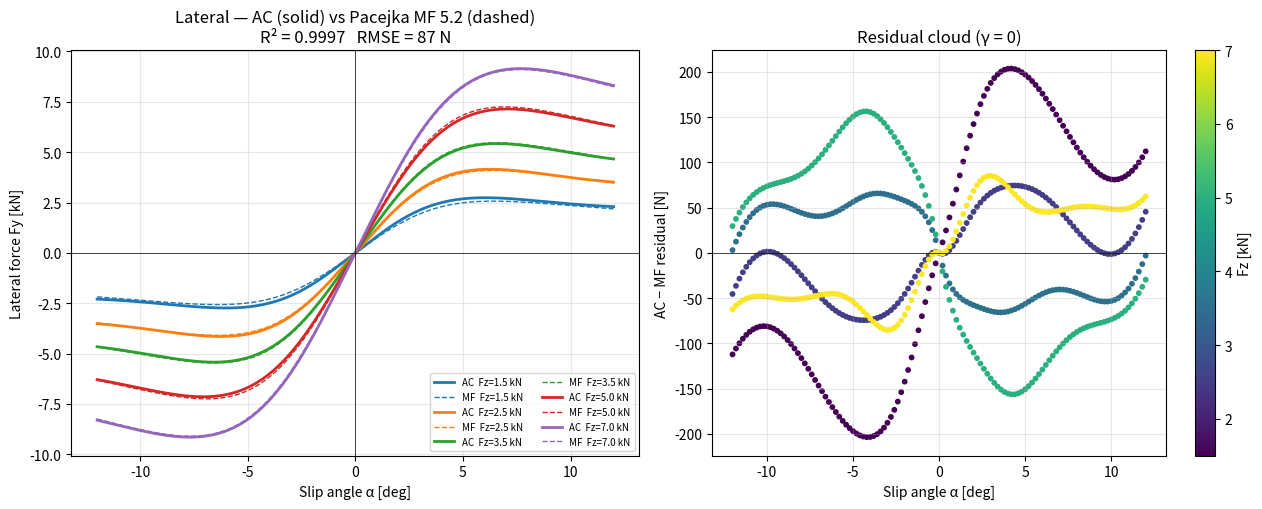
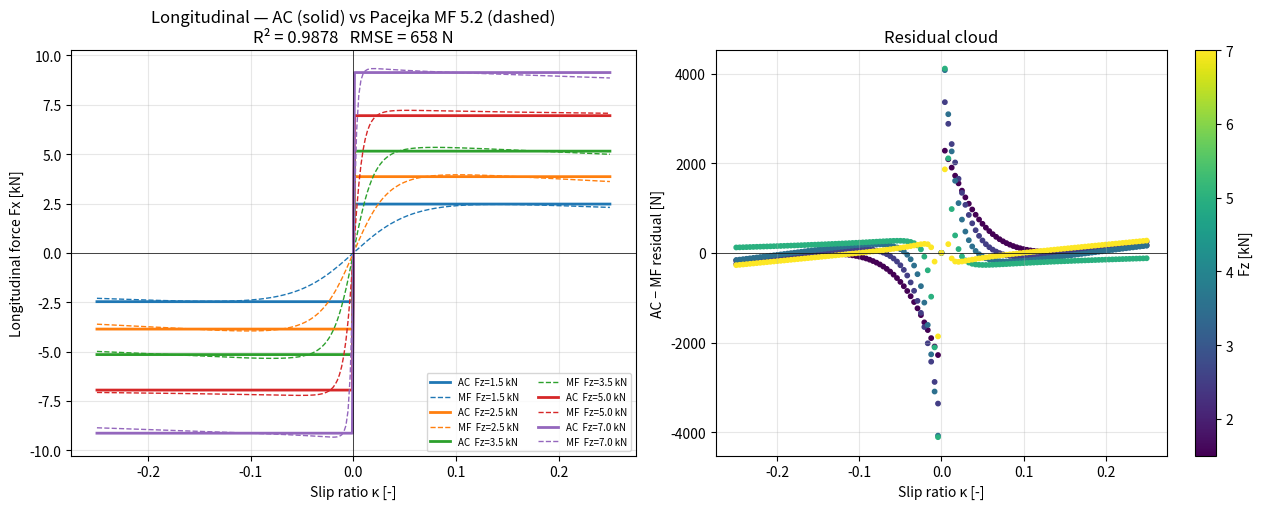
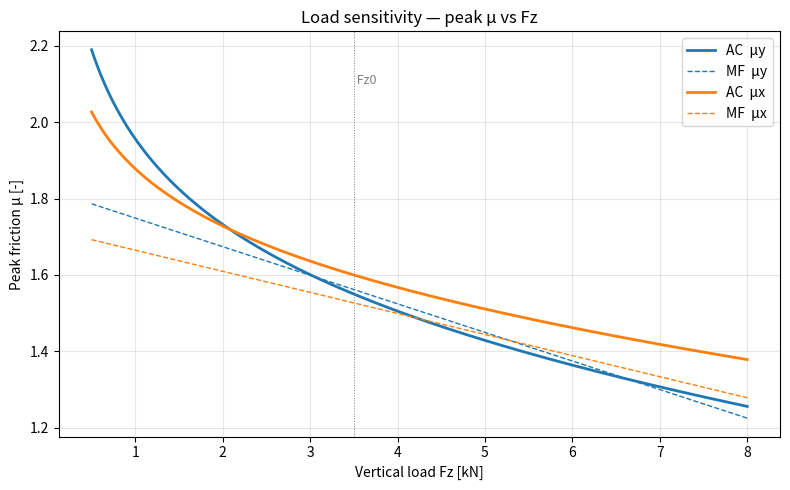
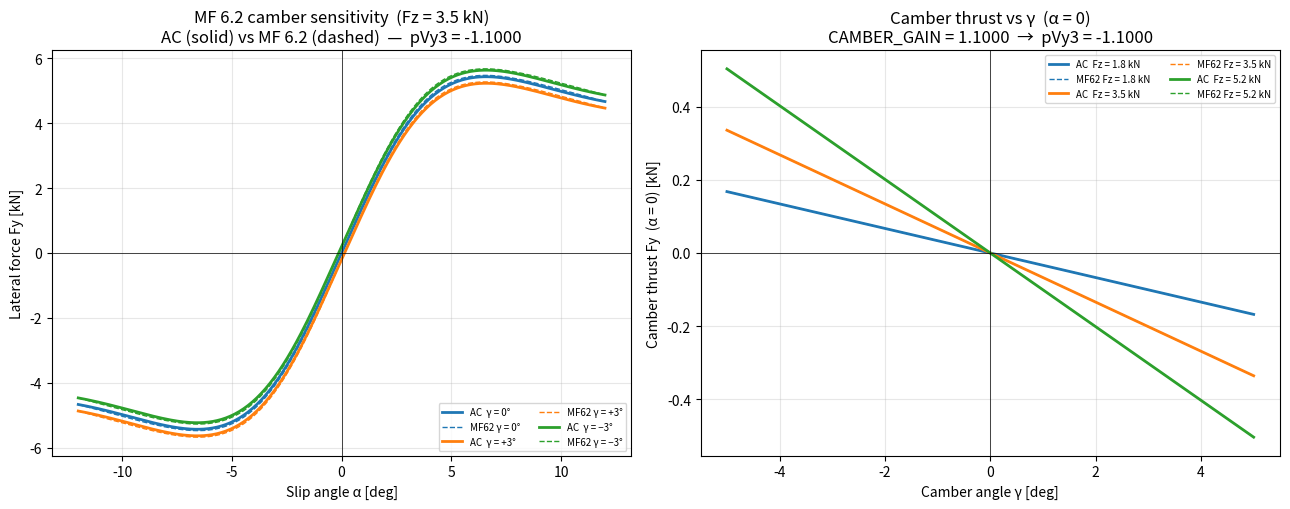
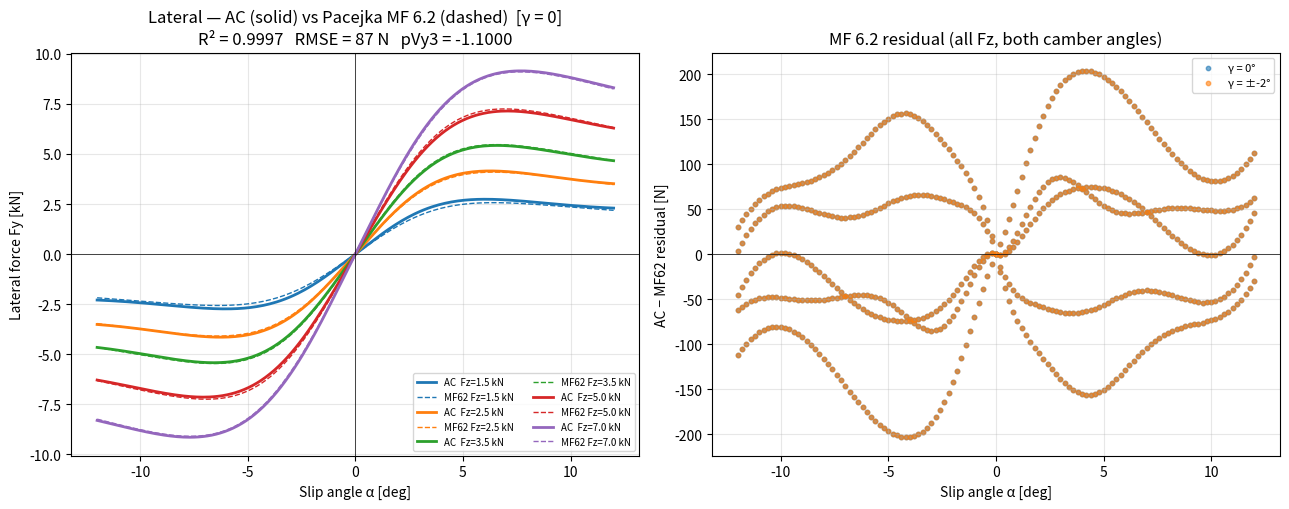

The matplotlib source for these figures, in order:
"""
tire_lab.py  —  AC tyre model  ⇆  Pacejka MF 5.2 / MF 6.2 virtual bench
=========================================================================

Used by:
  - The AC → SVJ converter (batch-fills Pacejka coefficients per axle)
  - The "Tire Lab" GUI tab (renders AC-vs-MF comparison plots live)

Public API
----------
    params            = parse_tyre_section(ini_dict)   # tyres.ini → ACTyreParams
    result            = run_bench(params)               # sweep + fit + plots
    mf52, mf62        = build_svj_pacejka_blocks(result)  # two SVJ pacejka dicts
    mf52              = build_svj_pacejka_block(result)   # backward-compat alias

MF 5.2 vs MF 6.2 output
------------------------
Both blocks use the same fitted lateral (pCy1/pDy1-2/pEy1-2/pKy1-2) and
longitudinal (pCx1/pDx1-2/pEx1-4/pKx1-3) coefficients.

MF62 extends MF52 with:
  Lateral   — pDy3=0, pEy3-5=0, pKy3-7 (camber stiffness), pHy1-3=0,
               pVy3 = −CAMBER_GAIN (AC camber thrust → MF vertical shift),
               pVy4=0, pPy1-2=0 (pressure terms; AC uses a scalar multiplier)
  Longitudinal — pDx3=0, pHx1-2=0, pVx1-2=0, pPx1-4=0
  Combined  — rBx/rBy/rCx/rCy typical defaults (not fitted from AC data)

The bench is intentionally self-contained; no dependency on Gradio.
"""

from __future__ import annotations

import io
import json
import math
from dataclasses import dataclass, asdict, field
from pathlib import Path
from typing import Optional

import numpy as np
from scipy.optimize import least_squares
import matplotlib

matplotlib.use("Agg")
import matplotlib.pyplot as plt


# ─────────────────────────────────────────────────────────────────────────────
# 1.  AC tyre parameters
# ─────────────────────────────────────────────────────────────────────────────

@dataclass
class ACTyreParams:
    """Subset of tyres.ini fields used by the planar (no transient) tyre model."""
    name: str = "AC_tyre"
    axle: str = "front"

    FZ0: float = 3500.0
    DY0: float = 1.55
    DY1: float = -0.10
    LS_EXPY: float = 0.85
    DX0: float = 1.60
    DX1: float = -0.08
    LS_EXPX: float = 0.90
    K_a: float = 22.0
    K_k: float = 18.0
    FLEX: float = 0.00018
    CAMBER_GAIN: float = 1.10
    KINETIC_RATIO: float = 0.92
    FALLOFF_SPEED: float = 1.0   # CSP: post-peak slip sharpness (1=gradual … 7+=sharp slick)
    PRESSURE_REF_PSI: float = 27.0
    PRESSURE_NOW_PSI: float = 27.0
    PRESSURE_GAIN: float = 0.005

    source: str = "defaults"     # "defaults" | "tyres.ini" | "mixed" | "csp_extended" | "csp_mixed"


def _f(raw, default: Optional[float]) -> Optional[float]:
    try:
        return float(raw)
    except (TypeError, ValueError):
        return default


def _is_csp_tyre(sec: dict) -> bool:
    """
    Detect CSP Extended Physics tyre format.

    CSP tyres carry load-exponent / falloff keys (LS_EXPY, FALLOFF_LEVEL,
    FRICTION_LIMIT_ANGLE) but omit the classic Pacejka slope coefficients
    (BY0, BX0) and shape factors (CY, CX).  Both conditions must hold so we
    don't accidentally flag a vanilla tyre that happens to have a stray key.
    """
    has_csp = any(sec.get(k) is not None
                  for k in ("LS_EXPY", "FALLOFF_LEVEL", "FRICTION_LIMIT_ANGLE"))
    has_pacejka = any(sec.get(k) is not None
                      for k in ("BY0", "BX0", "CY", "CX"))
    return has_csp and not has_pacejka


def parse_tyre_section(parsed_ini: dict, section: str = "FRONT",
                       axle: str = "front") -> ACTyreParams:
    """
    Build an ACTyreParams from an already-parsed `tyres.ini` dict.
    Missing fields fall back to defaults. Section name is typically
    'FRONT' or 'REAR'; modern AC uses numbered sections like 'FRONT_1'.
    """
    sec = parsed_ini.get(section) or {}
    # AC also uses numbered suffixes for compound sets: FRONT_1, FRONT_2…
    if not sec:
        for k in parsed_ini.keys():
            if k.startswith(section + "_"):
                sec = parsed_ini[k]
                break

    d = ACTyreParams(axle=axle, name=f"AC_{axle}")
    matched = 0

    mapping = {
        "FZ0":               ("FZ0",               d.FZ0),
        "DY0":               ("DY0",               d.DY0),
        "DY1":               ("DY1",               d.DY1),
        "LS_EXPY":           ("LS_EXPY",           d.LS_EXPY),
        "DX0":               ("DX0",               d.DX0),
        "DX1":               ("DX1",               d.DX1),
        "LS_EXPX":           ("LS_EXPX",           d.LS_EXPX),
        "FLEX":              ("FLEX",              d.FLEX),
        "CAMBER":            ("CAMBER_GAIN",       d.CAMBER_GAIN),
        "CAMBER_GAIN":       ("CAMBER_GAIN",       d.CAMBER_GAIN),
        "PRESSURE_STATIC":   ("PRESSURE_REF_PSI",  d.PRESSURE_REF_PSI),
        "PRESSURE_IDEAL":    ("PRESSURE_REF_PSI",  d.PRESSURE_REF_PSI),
    }
    for key, (attr, dflt) in mapping.items():
        v = _f(sec.get(key), None)
        if v is not None:
            setattr(d, attr, v)
            matched += 1

    # ── CSP Extended Physics tyre parameters ─────────────────────────────────
    # Detected when LS_EXPY / FALLOFF_LEVEL / FRICTION_LIMIT_ANGLE are present
    # without classic Pacejka BY0/BX0/CY/CX.  Three additional mappings:
    #
    #   FRICTION_LIMIT_ANGLE (deg) → K_a
    #     The angle at which peak lateral force occurs.
    #     From the brush model: α_peak = mu*(1+FLEX*FZ0) / K_a  →
    #     K_a = DY0 * (1 + FLEX*FZ0) / radians(FRICTION_LIMIT_ANGLE)
    #
    #   FALLOFF_LEVEL → KINETIC_RATIO
    #     CSP's explicit kinetic/peak ratio; replaces the XMU heuristic.
    #
    #   CX_MULT → K_k scale
    #     CSP multiplier on longitudinal stiffness.
    is_csp = _is_csp_tyre(sec)
    if is_csp:
        fla = _f(sec.get("FRICTION_LIMIT_ANGLE"), None)
        if fla is not None and fla > 0.0 and d.DY0 > 0.0:
            fla_rad = math.radians(fla)
            # α_peak = DY0*(1+FLEX*FZ0)/K_a  →  solve for K_a
            d.K_a = d.DY0 * (1.0 + d.FLEX * d.FZ0) / fla_rad
            matched += 1

        falloff = _f(sec.get("FALLOFF_LEVEL"), None)
        if falloff is not None and 0.0 < falloff < 1.0:
            d.KINETIC_RATIO = falloff
            matched += 1

        fs = _f(sec.get("FALLOFF_SPEED"), None)
        if fs is not None and fs > 0.0:
            d.FALLOFF_SPEED = fs
            matched += 1

        cx_mult = _f(sec.get("CX_MULT"), None)
        if cx_mult is not None and cx_mult > 0.0:
            d.K_k = 18.0 * cx_mult   # scale default longitudinal stiffness
            matched += 1

    # Optional: derive kinetic ratio from XMU if present (XMU ≈ μ_kin / μ_peak)
    # Only applies for vanilla AC tyres (CSP uses FALLOFF_LEVEL instead; CSP's
    # XMU is often < 0.5 and used for a different purpose).
    if not is_csp:
        xmu = _f(sec.get("XMU"), None)
        if xmu is not None and 0.5 < xmu < 1.0:
            d.KINETIC_RATIO = xmu
            matched += 1

    if is_csp and matched >= 4:
        d.source = "csp_extended"
    elif is_csp and matched > 0:
        d.source = "csp_mixed"
    elif matched == 0:
        d.source = "defaults"
    elif matched < 4:
        d.source = "mixed"
    else:
        d.source = "tyres.ini"
    return d


# ─────────────────────────────────────────────────────────────────────────────
# 2.  AC forward model (brush with saturation)
# ─────────────────────────────────────────────────────────────────────────────

def _mu_lat(Fz, p: ACTyreParams):
    fz_n = Fz / p.FZ0
    pr = 1.0 - p.PRESSURE_GAIN * (p.PRESSURE_NOW_PSI - p.PRESSURE_REF_PSI)
    return (p.DY0 + p.DY1 * (fz_n - 1.0)) * np.power(fz_n, p.LS_EXPY - 1.0) * pr


def _mu_long(Fz, p: ACTyreParams):
    fz_n = Fz / p.FZ0
    pr = 1.0 - p.PRESSURE_GAIN * (p.PRESSURE_NOW_PSI - p.PRESSURE_REF_PSI)
    return (p.DX0 + p.DX1 * (fz_n - 1.0)) * np.power(fz_n, p.LS_EXPX - 1.0) * pr


def _K_lat(Fz, p):  return p.K_a * Fz / (1.0 + p.FLEX * Fz)
def _K_long(Fz, p): return p.K_k * Fz / (1.0 + p.FLEX * Fz)


def _shape(u, kin, sigma=1.6):
    """
    Normalised slip-curve shape.  sigma controls post-peak sharpness:
      sigma = 1.6 / sqrt(FALLOFF_SPEED)
    Default sigma=1.6 corresponds to FALLOFF_SPEED=1 (gradual/vanilla).
    """
    bell = np.exp(-((np.maximum(u, 0.0) - 1.0) ** 2) / (sigma ** 2))
    pure = 2.0 * u / (1.0 + u * u)
    return pure * bell + kin * (1.0 - bell) * np.tanh(u * 1.5)


def _sigma(p: ACTyreParams) -> float:
    """Convert FALLOFF_SPEED → _shape() sigma.  sigma = 1.6 / sqrt(FALLOFF_SPEED)."""
    return float(np.clip(1.6 / math.sqrt(max(p.FALLOFF_SPEED, 1e-3)), 0.25, 4.0))


def ac_fy(alpha, Fz, gamma, p: ACTyreParams):
    alpha = np.asarray(alpha, float); Fz = np.asarray(Fz, float); gamma = np.asarray(gamma, float)
    mu = _mu_lat(Fz, p); Cα = _K_lat(Fz, p)
    peak = mu * Fz; α_p = peak / np.maximum(Cα, 1e-3)
    s = alpha / np.maximum(α_p, 1e-4)
    return np.sign(s) * peak * _shape(np.abs(s), p.KINETIC_RATIO, _sigma(p)) - p.CAMBER_GAIN * gamma * Fz


def ac_fx(kappa, Fz, gamma, p: ACTyreParams):
    kappa = np.asarray(kappa, float); Fz = np.asarray(Fz, float)
    mu = _mu_long(Fz, p); Cκ = _K_long(Fz, p)
    peak = mu * Fz; κ_p = peak / np.maximum(Cκ * Fz, 1e-3)
    s = kappa / np.maximum(κ_p, 1e-4)
    return np.sign(s) * peak * _shape(np.abs(s), p.KINETIC_RATIO, _sigma(p))


# ─────────────────────────────────────────────────────────────────────────────
# 3.  Pacejka MF 5.2 — pure slip (implementation matches WP2 bench)
# ─────────────────────────────────────────────────────────────────────────────

def mf_lat(alpha, Fz, Fz0, theta):
    pCy1, pDy1, pDy2, pEy1, pEy2, pKy1, pKy2 = theta
    dfz = (Fz - Fz0) / Fz0
    C = pCy1
    D = (pDy1 + pDy2 * dfz) * Fz
    K = pKy1 * Fz0 * np.sin(2.0 * np.arctan(Fz / (np.maximum(pKy2, 1e-3) * Fz0)))
    B = K / np.maximum(C * D, 1e-3)
    E = np.clip(pEy1 + pEy2 * dfz, -10.0, 0.99)
    Bx = B * alpha
    return D * np.sin(C * np.arctan(Bx - E * (Bx - np.arctan(Bx))))


def mf_long(kappa, Fz, Fz0, theta):
    pCx1, pDx1, pDx2, pEx1, pEx2, pEx3, pEx4, pKx1, pKx2, pKx3 = theta
    dfz = (Fz - Fz0) / Fz0
    C = pCx1
    D = (pDx1 + pDx2 * dfz) * Fz
    K = (pKx1 + pKx2 * dfz) * Fz * np.exp(pKx3 * dfz)
    B = K / np.maximum(C * D, 1e-3)
    E = np.clip((pEx1 + pEx2 * dfz + pEx3 * dfz ** 2) * (1.0 - pEx4 * np.sign(kappa)),
                -10.0, 0.99)
    Bx = B * kappa
    return D * np.sin(C * np.arctan(Bx - E * (Bx - np.arctan(Bx))))


def mf62_fy(alpha, Fz, Fz0, lat_params: dict, gamma):
    """
    MF 6.2 lateral force — same pure-slip shape as MF52 but with camber
    vertical shift SVy = Fz * pVy3 * gamma  (pVy4 = pDy3 = 0 in our mapping).

    lat_params : dict with keys pCy1, pDy1, pDy2, pEy1, pEy2, pKy1, pKy2, pVy3
    """
    alpha = np.asarray(alpha, float)
    Fz    = np.asarray(Fz, float)
    gamma = np.asarray(gamma, float)
    pCy1 = lat_params["pCy1"]; pDy1 = lat_params["pDy1"]; pDy2 = lat_params["pDy2"]
    pEy1 = lat_params["pEy1"]; pEy2 = lat_params["pEy2"]
    pKy1 = lat_params["pKy1"]; pKy2 = lat_params["pKy2"]
    pVy3 = lat_params.get("pVy3", 0.0)
    dfz  = (Fz - Fz0) / Fz0
    C    = pCy1
    D    = (pDy1 + pDy2 * dfz) * Fz
    K    = pKy1 * Fz0 * np.sin(2.0 * np.arctan(Fz / (np.maximum(pKy2, 1e-3) * Fz0)))
    B    = K / np.maximum(C * D, 1e-3)
    E    = np.clip(pEy1 + pEy2 * dfz, -10.0, 0.99)
    Bx   = B * alpha
    Fy0  = D * np.sin(C * np.arctan(Bx - E * (Bx - np.arctan(Bx))))
    SVy  = Fz * pVy3 * gamma          # camber vertical shift
    return Fy0 + SVy


# ─────────────────────────────────────────────────────────────────────────────
# 4.  Sweep + fit
# ─────────────────────────────────────────────────────────────────────────────

FZ_LEVELS = np.array([1500.0, 2500.0, 3500.0, 5000.0, 7000.0])
GAMMA_LEVELS = np.array([0.0, np.deg2rad(-2.0)])


def sweep(p: ACTyreParams) -> dict:
    α = np.deg2rad(np.linspace(-12.0, 12.0, 121))
    κ = np.linspace(-0.25, 0.25, 121)
    lat, lon = [], []
    for Fz in FZ_LEVELS:
        for γ in GAMMA_LEVELS:
            Fy = ac_fy(α, np.full_like(α, Fz), np.full_like(α, γ), p)
            for a, fy in zip(α, Fy):
                lat.append((float(Fz), float(γ), float(a), float(fy)))
        Fx = ac_fx(κ, np.full_like(κ, Fz), np.zeros_like(κ), p)
        for k, fx in zip(κ, Fx):
            lon.append((float(Fz), 0.0, float(k), float(fx)))
    return {"lateral": lat, "longitudinal": lon}


def _fit_lat(data, Fz0):
    rows = [r for r in data["lateral"] if abs(r[1]) < 1e-6]
    Fz = np.array([r[0] for r in rows]); α = np.array([r[2] for r in rows])
    Fy = np.array([r[3] for r in rows])
    θ0 = np.array([1.30, 1.50, -0.10, -0.20, 0.10, 22.0, 1.5])
    lo = np.array([1.05, 0.50, -1.50, -10.0, -2.0, 1.0, 0.05])
    hi = np.array([2.00, 3.50,  1.50,   0.99,  2.0, 80.0, 20.0])
    res = least_squares(lambda t: mf_lat(α, Fz, Fz0, t) - Fy, θ0,
                        bounds=(lo, hi), method="trf", max_nfev=10000)
    yhat = mf_lat(α, Fz, Fz0, res.x)
    ss_res = float(np.sum((Fy - yhat) ** 2))
    ss_tot = float(np.sum((Fy - np.mean(Fy)) ** 2))
    # ss_tot can be 0 when every Fy is the same value (degenerate axle —
    # e.g. lm_chevy_cheyenne_v2's truck tyres trip this). Report r²=NaN
    # rather than crashing the entire conversion.
    r2 = float(1.0 - ss_res / ss_tot) if ss_tot > 0 else float("nan")
    keys = ["pCy1", "pDy1", "pDy2", "pEy1", "pEy2", "pKy1", "pKy2"]
    return {
        "params": dict(zip(keys, [float(v) for v in res.x])),
        "Fz0": float(Fz0),
        "rmse_N": float(np.sqrt(np.mean((Fy - yhat) ** 2))),
        "r2": r2,
        "n_points": int(len(Fy)),
    }


def _fit_long(data, Fz0):
    rows = data["longitudinal"]
    Fz = np.array([r[0] for r in rows]); κ = np.array([r[2] for r in rows])
    Fx = np.array([r[3] for r in rows])
    θ0 = np.array([1.65, 1.55, -0.10, -0.50, 0.10, 0.05, 0.0, 22.0, -0.20, 0.10])
    lo = np.array([1.20, 0.50, -1.50, -10.0, -5.0, -5.0, -1.0, 1.0, -5.0, -2.0])
    hi = np.array([2.20, 3.50,  1.50,   0.99,  5.0,  5.0,  1.0, 80.0, 5.0, 2.0])
    res = least_squares(lambda t: mf_long(κ, Fz, Fz0, t) - Fx, θ0,
                        bounds=(lo, hi), method="trf", max_nfev=10000)
    yhat = mf_long(κ, Fz, Fz0, res.x)
    ss_res = float(np.sum((Fx - yhat) ** 2))
    ss_tot = float(np.sum((Fx - np.mean(Fx)) ** 2))
    # ss_tot can be 0 when every Fx is the same value (degenerate axle).
    r2 = float(1.0 - ss_res / ss_tot) if ss_tot > 0 else float("nan")
    keys = ["pCx1", "pDx1", "pDx2", "pEx1", "pEx2", "pEx3", "pEx4",
            "pKx1", "pKx2", "pKx3"]
    return {
        "params": dict(zip(keys, [float(v) for v in res.x])),
        "Fz0": float(Fz0),
        "rmse_N": float(np.sqrt(np.mean((Fx - yhat) ** 2))),
        "r2": r2,
        "n_points": int(len(Fx)),
    }


# ─────────────────────────────────────────────────────────────────────────────
# 5.  Plots
# ─────────────────────────────────────────────────────────────────────────────

COLORS = ["#1f77b4", "#ff7f0e", "#2ca02c", "#d62728", "#9467bd"]


def plot_lateral_png(data, fit_y, p: ACTyreParams) -> bytes:
    α_plot = np.deg2rad(np.linspace(-12, 12, 240))
    fig, axes = plt.subplots(1, 2, figsize=(13, 5.2))
    ax = axes[0]
    theta = np.array(list(fit_y["params"].values()))
    for i, Fz in enumerate(FZ_LEVELS):
        Fy_ac = ac_fy(α_plot, np.full_like(α_plot, Fz), np.zeros_like(α_plot), p)
        ax.plot(np.rad2deg(α_plot), Fy_ac / 1000.0, color=COLORS[i % 5], lw=2.0,
                label=f"AC  Fz={Fz/1000:.1f} kN")
        Fy_mf = mf_lat(α_plot, np.full_like(α_plot, Fz), fit_y["Fz0"], theta)
        ax.plot(np.rad2deg(α_plot), Fy_mf / 1000.0, color=COLORS[i % 5], lw=1.0, ls="--",
                label=f"MF  Fz={Fz/1000:.1f} kN")
    ax.set_xlabel("Slip angle α [deg]"); ax.set_ylabel("Lateral force Fy [kN]")
    ax.set_title(f"Lateral — AC (solid) vs Pacejka MF 5.2 (dashed)\n"
                 f"R² = {fit_y['r2']:.4f}   RMSE = {fit_y['rmse_N']:.0f} N")
    ax.grid(alpha=0.3); ax.axhline(0, color="k", lw=0.5); ax.axvline(0, color="k", lw=0.5)
    ax.legend(fontsize=7, ncol=2, loc="lower right")

    ax = axes[1]
    rows = [r for r in data["lateral"] if abs(r[1]) < 1e-6]
    Fz_a = np.array([r[0] for r in rows]); α_a = np.array([r[2] for r in rows])
    Fy_a = np.array([r[3] for r in rows])
    err = Fy_a - mf_lat(α_a, Fz_a, fit_y["Fz0"], theta)
    sc = ax.scatter(np.rad2deg(α_a), err, c=Fz_a / 1000.0, cmap="viridis", s=10)
    ax.set_xlabel("Slip angle α [deg]"); ax.set_ylabel("AC − MF residual [N]")
    ax.set_title("Residual cloud (γ = 0)")
    ax.grid(alpha=0.3); ax.axhline(0, color="k", lw=0.5)
    plt.colorbar(sc, ax=ax, label="Fz [kN]")
    fig.tight_layout()
    buf = io.BytesIO(); fig.savefig(buf, format="png", dpi=140); plt.close(fig)
    return buf.getvalue()


def plot_longitudinal_png(data, fit_x, p: ACTyreParams) -> bytes:
    κ_plot = np.linspace(-0.25, 0.25, 240)
    fig, axes = plt.subplots(1, 2, figsize=(13, 5.2))
    ax = axes[0]
    theta = np.array(list(fit_x["params"].values()))
    for i, Fz in enumerate(FZ_LEVELS):
        Fx_ac = ac_fx(κ_plot, np.full_like(κ_plot, Fz), np.zeros_like(κ_plot), p)
        ax.plot(κ_plot, Fx_ac / 1000.0, color=COLORS[i % 5], lw=2.0,
                label=f"AC  Fz={Fz/1000:.1f} kN")
        Fx_mf = mf_long(κ_plot, np.full_like(κ_plot, Fz), fit_x["Fz0"], theta)
        ax.plot(κ_plot, Fx_mf / 1000.0, color=COLORS[i % 5], lw=1.0, ls="--",
                label=f"MF  Fz={Fz/1000:.1f} kN")
    ax.set_xlabel("Slip ratio κ [-]"); ax.set_ylabel("Longitudinal force Fx [kN]")
    ax.set_title(f"Longitudinal — AC (solid) vs Pacejka MF 5.2 (dashed)\n"
                 f"R² = {fit_x['r2']:.4f}   RMSE = {fit_x['rmse_N']:.0f} N")
    ax.grid(alpha=0.3); ax.axhline(0, color="k", lw=0.5); ax.axvline(0, color="k", lw=0.5)
    ax.legend(fontsize=7, ncol=2, loc="lower right")

    ax = axes[1]
    rows = data["longitudinal"]
    Fz_a = np.array([r[0] for r in rows]); κ_a = np.array([r[2] for r in rows])
    Fx_a = np.array([r[3] for r in rows])
    err = Fx_a - mf_long(κ_a, Fz_a, fit_x["Fz0"], theta)
    sc = ax.scatter(κ_a, err, c=Fz_a / 1000.0, cmap="viridis", s=10)
    ax.set_xlabel("Slip ratio κ [-]"); ax.set_ylabel("AC − MF residual [N]")
    ax.set_title("Residual cloud")
    ax.grid(alpha=0.3); ax.axhline(0, color="k", lw=0.5)
    plt.colorbar(sc, ax=ax, label="Fz [kN]")
    fig.tight_layout()
    buf = io.BytesIO(); fig.savefig(buf, format="png", dpi=140); plt.close(fig)
    return buf.getvalue()


def plot_mu_vs_fz_png(fit_y, fit_x, p: ACTyreParams) -> bytes:
    Fz = np.linspace(500.0, 8000.0, 200)
    mu_y_ac = _mu_lat(Fz, p); mu_x_ac = _mu_long(Fz, p)
    th_y = np.array(list(fit_y["params"].values()))
    th_x = np.array(list(fit_x["params"].values()))
    dfz = (Fz - fit_y["Fz0"]) / fit_y["Fz0"]
    mu_y_mf = th_y[1] + th_y[2] * dfz
    mu_x_mf = th_x[1] + th_x[2] * dfz

    fig, ax = plt.subplots(figsize=(8, 5))
    ax.plot(Fz / 1000, mu_y_ac, color=COLORS[0], lw=2.0, label="AC  μy")
    ax.plot(Fz / 1000, mu_y_mf, color=COLORS[0], lw=1.0, ls="--", label="MF  μy")
    ax.plot(Fz / 1000, mu_x_ac, color=COLORS[1], lw=2.0, label="AC  μx")
    ax.plot(Fz / 1000, mu_x_mf, color=COLORS[1], lw=1.0, ls="--", label="MF  μx")
    ax.axvline(p.FZ0 / 1000, color="grey", lw=0.7, ls=":")
    ax.text(p.FZ0 / 1000, ax.get_ylim()[1] * 0.95, " Fz0", color="grey",
            va="top", fontsize=9)
    ax.set_xlabel("Vertical load Fz [kN]"); ax.set_ylabel("Peak friction μ [-]")
    ax.set_title("Load sensitivity — peak μ vs Fz"); ax.grid(alpha=0.3); ax.legend()
    fig.tight_layout()
    buf = io.BytesIO(); fig.savefig(buf, format="png", dpi=140); plt.close(fig)
    return buf.getvalue()


def plot_mf62_camber_png(fit_y: dict, p: ACTyreParams) -> bytes:
    """
    Two-panel MF 6.2 camber plot.

    Left  — Fy vs α at Fz0 for γ = 0°, ±3°: AC solid, MF62 dashed.
            Demonstrates that pVy3 = −CAMBER_GAIN shifts the MF62 curve
            to match AC's linear camber thrust.
    Right — Camber thrust (Fy at α = 0) vs γ for 3 load levels:
            AC solid, MF62 dashed.  The slopes should coincide.
    """
    lat_params = dict(fit_y["params"])      # MF52 fitted keys
    lat_params["pVy3"] = -p.CAMBER_GAIN     # inject MF62 camber coefficient
    Fz0 = fit_y["Fz0"]

    α_plot  = np.deg2rad(np.linspace(-12, 12, 240))
    γ_plot  = np.deg2rad(np.linspace(-5, 5, 200))
    gammas  = [0.0, np.deg2rad(3.0), np.deg2rad(-3.0)]
    labels  = ["γ = 0°", "γ = +3°", "γ = −3°"]
    cam_colors = [COLORS[0], COLORS[1], COLORS[2]]

    fig, axes = plt.subplots(1, 2, figsize=(13, 5.2))

    # ── Left: Fy vs α at multiple camber angles ───────────────────────────────
    ax = axes[0]
    for γ_val, lbl, col in zip(gammas, labels, cam_colors):
        Fy_ac  = ac_fy(α_plot, np.full_like(α_plot, Fz0),
                       np.full_like(α_plot, γ_val), p)
        Fy_mf6 = mf62_fy(α_plot, np.full_like(α_plot, Fz0), Fz0,
                          lat_params, γ_val)
        ax.plot(np.rad2deg(α_plot), Fy_ac  / 1000.0, color=col, lw=2.0,
                label=f"AC  {lbl}")
        ax.plot(np.rad2deg(α_plot), Fy_mf6 / 1000.0, color=col, lw=1.0,
                ls="--", label=f"MF62 {lbl}")
    ax.set_xlabel("Slip angle α [deg]")
    ax.set_ylabel("Lateral force Fy [kN]")
    ax.set_title(
        f"MF 6.2 camber sensitivity  (Fz = {Fz0/1000:.1f} kN)\n"
        f"AC (solid) vs MF 6.2 (dashed)  —  pVy3 = {-p.CAMBER_GAIN:.4f}"
    )
    ax.grid(alpha=0.3)
    ax.axhline(0, color="k", lw=0.5); ax.axvline(0, color="k", lw=0.5)
    ax.legend(fontsize=7, ncol=2, loc="lower right")

    # ── Right: camber thrust (Fy at α=0) vs γ for 3 Fz levels ────────────────
    ax = axes[1]
    for i, Fz in enumerate([Fz0 * 0.5, Fz0, Fz0 * 1.5]):
        col = COLORS[i % 5]
        ct_ac  = ac_fy(0.0, np.full_like(γ_plot, Fz), γ_plot, p)
        ct_mf6 = mf62_fy(0.0, np.full_like(γ_plot, Fz), Fz0, lat_params, γ_plot)
        lbl = f"Fz = {Fz/1000:.1f} kN"
        ax.plot(np.rad2deg(γ_plot), ct_ac  / 1000.0, color=col, lw=2.0,
                label=f"AC  {lbl}")
        ax.plot(np.rad2deg(γ_plot), ct_mf6 / 1000.0, color=col, lw=1.0,
                ls="--", label=f"MF62 {lbl}")
    ax.set_xlabel("Camber angle γ [deg]")
    ax.set_ylabel("Camber thrust Fy  (α = 0) [kN]")
    ax.set_title(
        f"Camber thrust vs γ  (α = 0)\n"
        f"CAMBER_GAIN = {p.CAMBER_GAIN:.4f}  →  pVy3 = {-p.CAMBER_GAIN:.4f}"
    )
    ax.grid(alpha=0.3)
    ax.axhline(0, color="k", lw=0.5); ax.axvline(0, color="k", lw=0.5)
    ax.legend(fontsize=7, ncol=2, loc="upper right")

    fig.tight_layout()
    buf = io.BytesIO()
    fig.savefig(buf, format="png", dpi=140)
    plt.close(fig)
    return buf.getvalue()


def plot_mf62_lateral_png(data, fit_y: dict, p: ACTyreParams) -> bytes:
    """
    MF 6.2 lateral — mirrors the layout of plot_lateral_png but uses mf62_fy.

    Left  — Fy vs α at all five Fz levels (γ = 0): AC solid, MF62 dashed.
             Shows overall fit quality (same as MF52 at zero camber).
    Right — Residual cloud split by camber angle: γ = 0 in one colour,
             γ ≠ 0 in another, demonstrating that MF62 also captures the
             camber-induced shift that MF52 misses.
    """
    lat_params = dict(fit_y["params"])
    lat_params["pVy3"] = -p.CAMBER_GAIN
    Fz0 = fit_y["Fz0"]

    α_plot = np.deg2rad(np.linspace(-12, 12, 240))

    fig, axes = plt.subplots(1, 2, figsize=(13, 5.2))

    # ── Left: Fy vs α for all Fz levels at γ = 0 ────────────────────────────
    ax = axes[0]
    for i, Fz in enumerate(FZ_LEVELS):
        Fy_ac  = ac_fy(α_plot, np.full_like(α_plot, Fz), np.zeros_like(α_plot), p)
        Fy_mf6 = mf62_fy(α_plot, np.full_like(α_plot, Fz), Fz0, lat_params, 0.0)
        ax.plot(np.rad2deg(α_plot), Fy_ac  / 1000.0, color=COLORS[i % 5], lw=2.0,
                label=f"AC  Fz={Fz/1000:.1f} kN")
        ax.plot(np.rad2deg(α_plot), Fy_mf6 / 1000.0, color=COLORS[i % 5], lw=1.0,
                ls="--", label=f"MF62 Fz={Fz/1000:.1f} kN")

    # Compute an MF62 R² across all Fz / γ sweep points
    rows = data["lateral"]
    Fz_a = np.array([r[0] for r in rows])
    γ_a  = np.array([r[1] for r in rows])
    α_a  = np.array([r[2] for r in rows])
    Fy_a = np.array([r[3] for r in rows])
    Fy62 = mf62_fy(α_a, Fz_a, Fz0, lat_params, γ_a)
    ss_res = float(np.sum((Fy_a - Fy62) ** 2))
    ss_tot = float(np.sum((Fy_a - np.mean(Fy_a)) ** 2))
    r2_62  = 1.0 - ss_res / ss_tot if ss_tot > 0 else float("nan")
    rmse62 = float(np.sqrt(np.mean((Fy_a - Fy62) ** 2)))

    ax.set_xlabel("Slip angle α [deg]")
    ax.set_ylabel("Lateral force Fy [kN]")
    ax.set_title(
        f"Lateral — AC (solid) vs Pacejka MF 6.2 (dashed)  [γ = 0]\n"
        f"R² = {r2_62:.4f}   RMSE = {rmse62:.0f} N   pVy3 = {-p.CAMBER_GAIN:.4f}"
    )
    ax.grid(alpha=0.3)
    ax.axhline(0, color="k", lw=0.5)
    ax.axvline(0, color="k", lw=0.5)
    ax.legend(fontsize=7, ncol=2, loc="lower right")

    # ── Right: residual cloud, γ=0 vs γ≠0 ───────────────────────────────────
    ax = axes[1]
    mask0 = np.abs(γ_a) < 1e-6
    err   = Fy_a - Fy62
    ax.scatter(np.rad2deg(α_a[ mask0]), err[ mask0], s=10,
               color=COLORS[0], alpha=0.6, label="γ = 0°")
    ax.scatter(np.rad2deg(α_a[~mask0]), err[~mask0], s=10,
               color=COLORS[1], alpha=0.6, label=f"γ = ±{np.rad2deg(GAMMA_LEVELS[1]):.0f}°")
    ax.set_xlabel("Slip angle α [deg]")
    ax.set_ylabel("AC − MF62 residual [N]")
    ax.set_title("MF 6.2 residual (all Fz, both camber angles)")
    ax.grid(alpha=0.3)
    ax.axhline(0, color="k", lw=0.5)
    ax.legend(fontsize=8)

    fig.tight_layout()
    buf = io.BytesIO()
    fig.savefig(buf, format="png", dpi=140)
    plt.close(fig)
    return buf.getvalue()


# ─────────────────────────────────────────────────────────────────────────────
# 6.  Public bench entry point
# ─────────────────────────────────────────────────────────────────────────────

@dataclass
class BenchResult:
    params:            ACTyreParams
    fit_lateral:       dict
    fit_longitudinal:  dict
    lateral_png:       bytes           # AC vs MF5.2 lateral
    longitudinal_png:  bytes           # AC vs MF5.2 longitudinal
    mu_vs_fz_png:      bytes           # peak μ vs Fz
    n_sweep_points:    int
    mf62_camber_png:   Optional[bytes] = None   # camber sensitivity + thrust
    mf62_lateral_png:  Optional[bytes] = None   # AC vs MF6.2 lateral (all Fz/γ)


def run_bench(p: ACTyreParams) -> BenchResult:
    """Run the full AC → Pacejka pipeline. All outputs in-memory."""
    data  = sweep(p)
    fit_y = _fit_lat(data, p.FZ0)
    fit_x = _fit_long(data, p.FZ0)
    return BenchResult(
        params=p,
        fit_lateral=fit_y,
        fit_longitudinal=fit_x,
        lateral_png=plot_lateral_png(data, fit_y, p),
        longitudinal_png=plot_longitudinal_png(data, fit_x, p),
        mu_vs_fz_png=plot_mu_vs_fz_png(fit_y, fit_x, p),
        mf62_camber_png=plot_mf62_camber_png(fit_y, p),
        mf62_lateral_png=plot_mf62_lateral_png(data, fit_y, p),
        n_sweep_points=len(data["lateral"]) + len(data["longitudinal"]),
    )


# ─────────────────────────────────────────────────────────────────────────────
# 7.  SVJ payload builders  (MF 5.2  and  MF 6.2)
# ─────────────────────────────────────────────────────────────────────────────

def _metrics(fit: dict) -> dict:
    return {
        "r2":       round(fit["r2"], 5),
        "rmse_N":   round(fit["rmse_N"], 1),
        "n_points": fit["n_points"],
    }


def build_svj_pacejka_block(result: BenchResult) -> dict:
    """
    MF 5.2 block in SVJ schema format.
    Key path in the SVJ: tires.sets.<name>.pacejka_mf52
    (Also exposed via build_svj_pacejka_blocks for dual-model output.)
    """
    p = result.params
    return {
        "model": "MF52",
        "lateral":      {**result.fit_lateral["params"]},
        "longitudinal": {**result.fit_longitudinal["params"]},
        "_source":       "virtual_bench (AC forward model → MF5.2 pure-slip fit)",
        "_metrics": {
            "lateral":      _metrics(result.fit_lateral),
            "longitudinal": _metrics(result.fit_longitudinal),
        },
        "_source_params": asdict(p),
        "_note": (
            "Pure-slip only (α or κ, not combined). "
            "Camber, horizontal/vertical shifts, and pressure terms are zero. "
            "See pacejka (MF62) for the extended block."
        ),
    }


def build_svj_mf62_block(result: BenchResult) -> dict:
    """
    MF 6.2 block in SVJ schema format.
    Key path in the SVJ: tires.sets.<name>.pacejka  (schema-standard key)

    Extra params beyond MF52 are derived from the AC forward-model parameters:
      pVy3 = −CAMBER_GAIN   (AC camber thrust → MF62 lateral vertical shift)
      pKy4 = 2.0            (Fz-dependency of camber stiffness, standard default)
      All pressure (pPy*, pPx*), horizontal shift (pHy*, pHx*, pVx*), and
      camber-peak-D (pDy3, pDx3) terms are zero — AC uses a scalar multiplier.
      Combined-slip coefficients are representative defaults (not fitted).
    """
    p   = result.params
    lat = result.fit_lateral["params"]    # pCy1, pDy1, pDy2, pEy1, pEy2, pKy1, pKy2
    lon = result.fit_longitudinal["params"]  # pCx1, pDx1, pDx2, pEx1-4, pKx1-3

    lateral_mf62 = {
        # ── Core (fitted, same as MF52) ──────────────────────────────────────
        "pCy1":  lat["pCy1"],
        "pDy1":  lat["pDy1"],
        "pDy2":  lat["pDy2"],
        "pDy3":  0.0,                   # no camber reduction of peak D in AC
        "pEy1":  lat["pEy1"],
        "pEy2":  lat["pEy2"],
        "pEy3":  0.0,
        "pEy4":  0.0,
        "pEy5":  0.0,
        "pKy1":  lat["pKy1"],
        "pKy2":  lat["pKy2"],
        "pKy3":  0.0,                   # no camber effect on cornering stiffness
        "pKy4":  2.0,                   # Fz-shape of camber stiffness (standard)
        "pKy5":  0.0,
        "pKy6":  0.0,
        "pKy7":  0.0,
        # ── Horizontal / vertical shifts ─────────────────────────────────────
        "pHy1":  0.0,
        "pHy2":  0.0,
        "pHy3":  0.0,
        "pVy1":  0.0,
        "pVy2":  0.0,
        "pVy3":  round(-p.CAMBER_GAIN, 5),  # AC camber thrust → MF62 Sv term
        "pVy4":  0.0,
        # ── Pressure (not in AC's simplified model) ───────────────────────────
        "pPy1":  0.0,
        "pPy2":  0.0,
    }

    longitudinal_mf62 = {
        # ── Core (fitted, same as MF52) ──────────────────────────────────────
        "pCx1":  lon["pCx1"],
        "pDx1":  lon["pDx1"],
        "pDx2":  lon["pDx2"],
        "pDx3":  0.0,                   # no camber effect on Fx peak
        "pEx1":  lon["pEx1"],
        "pEx2":  lon["pEx2"],
        "pEx3":  lon["pEx3"],
        "pEx4":  lon["pEx4"],
        "pKx1":  lon["pKx1"],
        "pKx2":  lon["pKx2"],
        "pKx3":  lon["pKx3"],
        # ── Horizontal / vertical shifts ─────────────────────────────────────
        "pHx1":  0.0,
        "pHx2":  0.0,
        "pVx1":  0.0,
        "pVx2":  0.0,
        # ── Pressure ─────────────────────────────────────────────────────────
        "pPx1":  0.0,
        "pPx2":  0.0,
        "pPx3":  0.0,
        "pPx4":  0.0,
    }

    # Representative combined-slip weights (not fitted; typical radial values).
    # rBx / rBy shape factors, rCx / rCy curvature, rHx / rHy peak shift,
    # rVy vertical shift under combined load.
    combined_mf62 = {
        "rBx1": 13.0, "rBx2": 9.0,  "rBx3": 0.0,
        "rCx1": 1.0,  "rHx1": 0.0,
        "rBy1":  9.0, "rBy2": 7.0,  "rBy3": 0.0,  "rBy4": 0.0,
        "rCy1":  1.0, "rHy1": 0.0,
        "rVy1":  0.0, "rVy2": 0.0,  "rVy3": 0.0,
        "rVy4": 12.0, "rVy5": 1.9,  "rVy6": 10.0,
    }

    return {
        "model":       "MF62",
        "lateral":      lateral_mf62,
        "longitudinal": longitudinal_mf62,
        "combined":     combined_mf62,
        "_source":      "virtual_bench (AC forward model -> MF52 fit, extended to MF62)",
        "_metrics": {
            "lateral":      _metrics(result.fit_lateral),
            "longitudinal": _metrics(result.fit_longitudinal),
        },
        "_source_params": asdict(p),
        "_note": (
            "Lateral/longitudinal pure-slip coefficients fitted from synthetic sweep. "
            "pVy3 = -CAMBER_GAIN maps AC camber thrust to MF62 vertical shift. "
            "Pressure terms (pPy*, pPx*), horizontal shifts, and pDy3/pDx3 are zero "
            "because AC uses a scalar pressure multiplier without per-coefficient sensitivity. "
            "Combined-slip coefficients are typical radial-tyre defaults, not fitted."
        ),
    }


def build_svj_pacejka_blocks(result: BenchResult) -> tuple[dict, dict]:
    """
    Return (mf52_block, mf62_block) ready to embed in an SVJ tire set as:
        tire_set["pacejka"]      = mf62_block   # schema-standard key
        tire_set["pacejka_mf52"] = mf52_block   # pure-slip reference
    """
    return build_svj_pacejka_block(result), build_svj_mf62_block(result)


# ─────────────────────────────────────────────────────────────────────────────
# 8.  CLI for sanity tests
# ─────────────────────────────────────────────────────────────────────────────

if __name__ == "__main__":
    import sys
    out = Path(sys.argv[1]) if len(sys.argv) > 1 else Path("./tire_lab_out")
    out.mkdir(parents=True, exist_ok=True)
    res = run_bench(ACTyreParams())
    (out / "longitudinal.png").write_bytes(res.longitudinal_png)
    (out / "mu_vs_fz.png").write_bytes(res.mu_vs_fz_png)
    (out / "pacejka_fit.json").write_text(json.dumps(build_svj_pacejka_block(res), indent=2))
    print(f"lateral R2 = {res.fit_lateral['r2']:.4f}  longitudinal R2 = {res.fit_longitudinal['r2']:.4f}")
    print(f"outputs in {out}")
